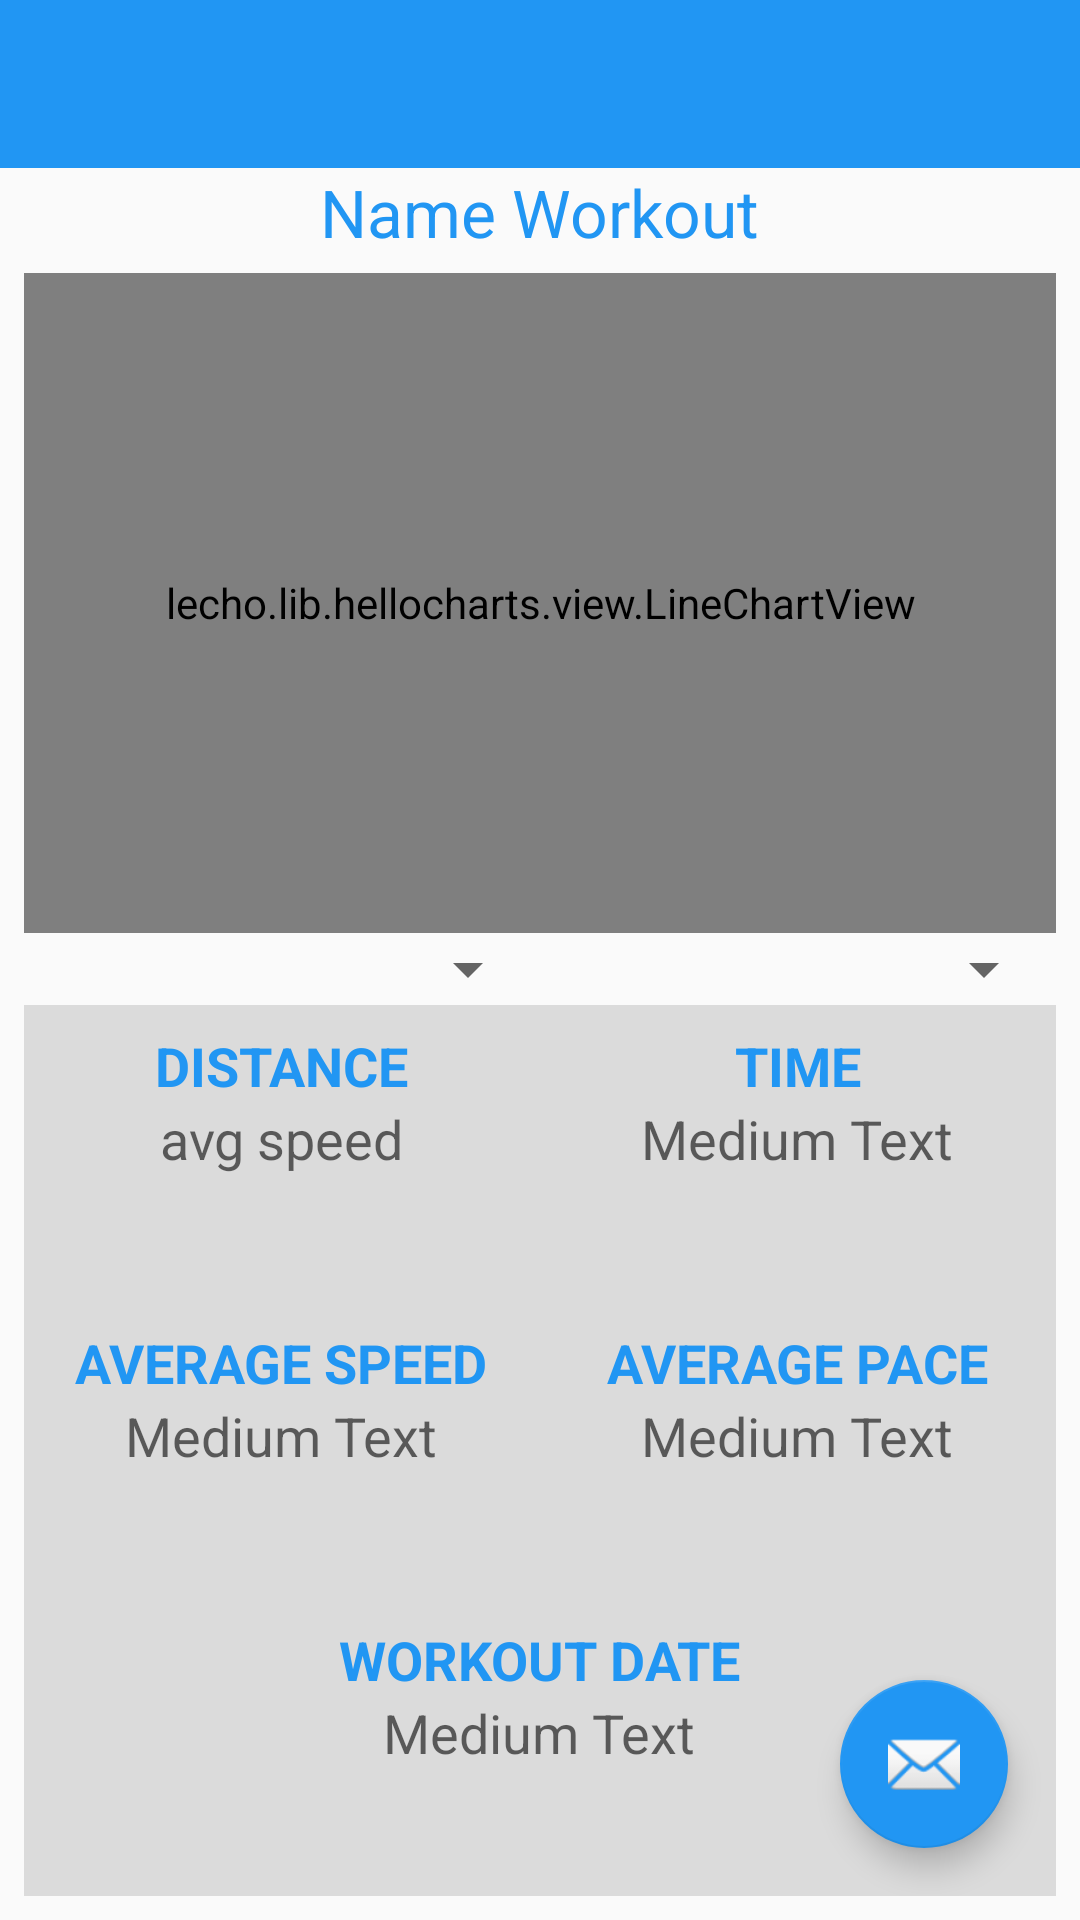

Here is an Android app screen rendered from its layout file. Give the layout XML and the strings, colors and styles it references.
<!-- AndroidManifest.xml: application theme AppTheme -->
<!-- res/layout/activity_workout_detail.xml -->
<?xml version="1.0" encoding="utf-8"?>
<RelativeLayout xmlns:android="http://schemas.android.com/apk/res/android"
                xmlns:app="http://schemas.android.com/apk/res-auto"
                xmlns:tools="http://schemas.android.com/tools"
                android:layout_width="match_parent"
                android:layout_height="wrap_content">

    <android.support.v7.widget.Toolbar
        android:id="@+id/tool_bar"
        android:layout_width="match_parent"
        android:layout_height="wrap_content"
        android:layout_alignParentEnd="true"
        android:theme="@style/QuadduActionBar"/>

    <RelativeLayout
        android:layout_width="match_parent"
        android:layout_height="match_parent"
        android:layout_alignParentBottom="true"
        android:layout_below="@+id/tool_bar"
        android:paddingBottom="@dimen/default_padding_half"
        android:paddingLeft="@dimen/default_padding_half"
        android:paddingRight="@dimen/default_padding_half"
        tools:context=".WorkoutDetailActivity">

    <TextView
        android:id="@+id/tvWorkoutName"
        android:layout_width="wrap_content"
        android:layout_height="35dp"
        android:layout_centerHorizontal="true"
        android:layout_gravity="center_horizontal"
        android:text="Name Workout"
        android:textAlignment="center"
        android:textAppearance="?android:attr/textAppearanceLarge"
        android:textColor="@color/colorPrimary" />

    <lecho.lib.hellocharts.view.LineChartView
        android:id="@+id/chart"
        android:layout_width="match_parent"
        android:layout_height="220dp"
        android:layout_below="@+id/tvWorkoutName" />

    <LinearLayout
        android:id="@+id/spinnerLayout"
        android:layout_width="fill_parent"
        android:layout_height="wrap_content"
        android:layout_below="@id/chart"
        android:baselineAligned="false"
        android:gravity="center"
        android:orientation="horizontal"
        android:weightSum="1">

        <Spinner
            android:id="@+id/spinnerY"
            android:layout_width="wrap_content"
            android:layout_height="wrap_content"
            android:layout_gravity="center"
            android:layout_weight="0.50"
            android:gravity="center"
            android:textAlignment="center" />

        <Spinner
            android:id="@+id/spinnerX"
            android:layout_width="wrap_content"
            android:layout_height="wrap_content"
            android:layout_gravity="center"
            android:layout_weight="0.50"
            android:textAlignment="center" />
    </LinearLayout>


    <LinearLayout
        android:id="@+id/llInfos"
        android:layout_width="match_parent"
        android:layout_height="wrap_content"
        android:layout_alignParentBottom="true"
        android:layout_below="@id/spinnerLayout"
        android:background="@color/QadduGray"
        android:orientation="vertical"
        android:weightSum="3">

        <LinearLayout
            android:layout_width="match_parent"
            android:layout_height="0dp"
            android:layout_weight="1"
            android:orientation="horizontal"
            android:weightSum="1">

            <LinearLayout
                android:layout_width="0dp"
                android:layout_height="match_parent"
                android:layout_weight="0.5"
                android:gravity="center_horizontal"
                android:orientation="vertical"
                android:padding="@dimen/default_padding_half">

                <TextView
                    android:id="@+id/textView"
                    android:layout_width="wrap_content"
                    android:layout_height="wrap_content"
                    android:text="@string/distance"
                    android:textAppearance="?android:attr/textAppearanceMedium"
                    android:textColor="@color/colorPrimary"
                    android:textStyle="bold"/>

                <TextView
                    android:id="@+id/tvWorkoutDistance"
                    android:layout_width="wrap_content"
                    android:layout_height="wrap_content"
                    android:text="avg speed"
                    android:textAppearance="?android:attr/textAppearanceMedium" />
            </LinearLayout>

            <LinearLayout
                android:layout_width="0dp"
                android:layout_height="match_parent"
                android:layout_weight="0.5"
                android:gravity="center_horizontal"
                android:orientation="vertical"
                android:padding="@dimen/default_padding_half">

                <TextView
                    android:id="@+id/textView2"
                    android:layout_width="wrap_content"
                    android:layout_height="wrap_content"
                    android:text="@string/time"
                    android:textAppearance="?android:attr/textAppearanceMedium"
                    android:textColor="@color/colorPrimary"
                    android:textStyle="bold"/>

                <TextView
                    android:id="@+id/tvWorkoutTime"
                    android:layout_width="wrap_content"
                    android:layout_height="wrap_content"
                    android:text="Medium Text"
                    android:textAppearance="?android:attr/textAppearanceMedium" />
            </LinearLayout>
        </LinearLayout>

        <LinearLayout
            android:layout_width="match_parent"
            android:layout_height="0dp"
            android:layout_weight="1"
            android:orientation="horizontal"
            android:weightSum="1" >

            <LinearLayout
                android:layout_width="0dp"
                android:layout_height="match_parent"
                android:layout_weight="0.5"
                android:gravity="center_horizontal"
                android:orientation="vertical"
                android:padding="@dimen/default_padding_half">

                <TextView
                    android:id="@+id/textView3"
                    android:layout_width="wrap_content"
                    android:layout_height="wrap_content"
                    android:text="@string/average_speed"
                    android:textAppearance="?android:attr/textAppearanceMedium"
                    android:textColor="@color/colorPrimary"
                    android:textStyle="bold"/>

                <TextView
                    android:id="@+id/tvWorkoutAvgSpeed"
                    android:layout_width="wrap_content"
                    android:layout_height="wrap_content"
                    android:text="Medium Text"
                    android:textAppearance="?android:attr/textAppearanceMedium" />
            </LinearLayout>

            <LinearLayout
                android:layout_width="0dp"
                android:layout_height="match_parent"
                android:layout_weight="0.5"
                android:gravity="center_horizontal"
                android:orientation="vertical"
                android:padding="@dimen/default_padding_half">

                <TextView
                    android:id="@+id/textView5"
                    android:layout_width="wrap_content"
                    android:layout_height="wrap_content"
                    android:text="@string/average_pace"
                    android:textAppearance="?android:attr/textAppearanceMedium"
                    android:textColor="@color/colorPrimary"
                    android:textStyle="bold"/>

                <TextView
                    android:id="@+id/tvWorkoutAvgPace"
                    android:layout_width="wrap_content"
                    android:layout_height="wrap_content"
                    android:text="Medium Text"
                    android:textAppearance="?android:attr/textAppearanceMedium" />
            </LinearLayout>
        </LinearLayout>

        <LinearLayout
            android:layout_width="match_parent"
            android:layout_height="0dp"
            android:layout_weight="1"
            android:orientation="horizontal">

            <LinearLayout
                android:layout_width="match_parent"
                android:layout_height="match_parent"
                android:gravity="center_horizontal"
                android:orientation="vertical"
                android:padding="@dimen/default_padding_half">

                <TextView
                    android:id="@+id/textView7"
                    android:layout_width="wrap_content"
                    android:layout_height="wrap_content"
                    android:text="@string/workout_date"
                    android:textAppearance="?android:attr/textAppearanceMedium"
                    android:textColor="@color/colorPrimary"
                    android:textStyle="bold"/>

                <TextView
                    android:id="@+id/tvWorkoutDate"
                    android:layout_width="wrap_content"
                    android:layout_height="wrap_content"
                    android:text="Medium Text"
                    android:textAppearance="?android:attr/textAppearanceMedium" />
            </LinearLayout>

        </LinearLayout>

    </LinearLayout>

    <android.support.design.widget.FloatingActionButton
        android:id="@+id/fab"
        android:layout_width="wrap_content"
        android:layout_height="wrap_content"
        android:layout_alignParentBottom="true"
        android:layout_alignParentEnd="true"
        android:layout_margin="@dimen/fab_margin"
        android:src="@android:drawable/ic_dialog_email"
        app:backgroundTint="@color/colorPrimary" />


    </RelativeLayout>
</RelativeLayout>
<!-- resources referenced by this layout -->
<resources>
  <color name="QadduGray">#dbdbdb</color>
  <color name="colorPrimary">#2196f3</color>
  <dimen name="default_padding_half">8dp</dimen>
  <dimen name="fab_margin">16dp</dimen>
  <string name="average_pace">AVERAGE PACE</string>
  <string name="average_speed">AVERAGE SPEED</string>
  <string name="distance">DISTANCE</string>
  <string name="time">TIME</string>
  <string name="workout_date">WORKOUT DATE</string>
  <style name="QuadduActionBar">
          <item name="android:background">@color/colorPrimary</item>
  
          
          <item name="android:textColorPrimary">@color/QadduWhite</item>
          <item name="colorControlNormal">@color/colorAccent</item>
  
      </style>
  <style name="AppTheme" parent="Theme.AppCompat.Light.NoActionBar">
          
          <item name="colorPrimary" tools:targetApi="lollipop">@color/colorPrimary</item>
          <item name="colorPrimaryDark" tools:targetApi="lollipop">@color/colorPrimaryDark</item>
          <item name="colorAccent" tools:targetApi="lollipop">@color/colorAccent</item>
      </style>
  <color name="QadduWhite">#FFF</color>
  <color name="colorAccent">#34a5ff</color>
  <color name="colorPrimaryDark">#0a5c9d</color>
</resources>
